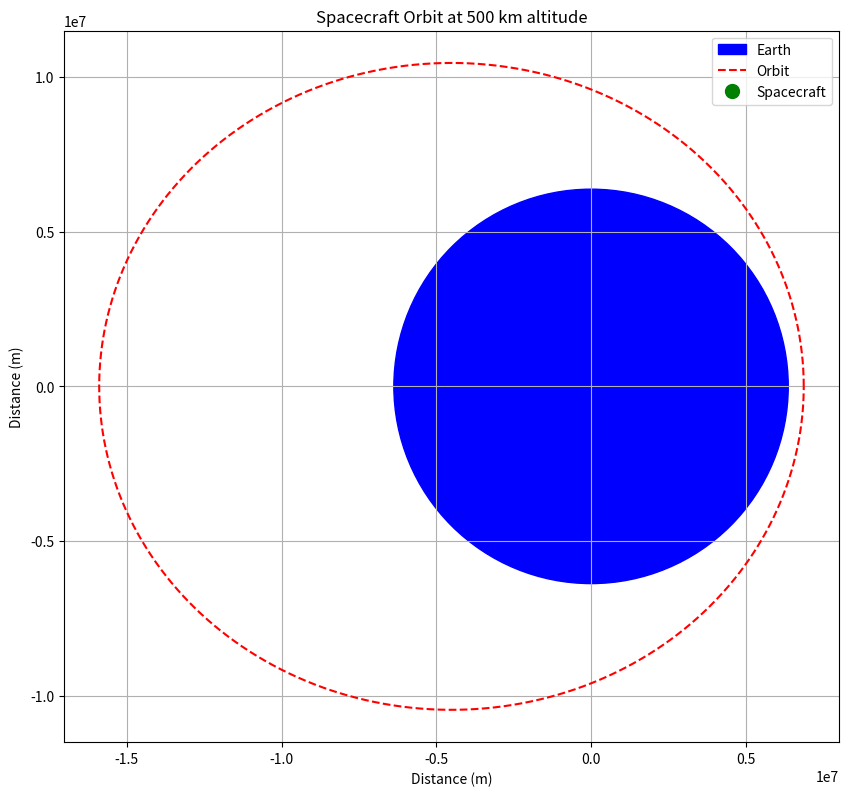

This figure's Python source:
#planetary orbital motion calculations

import numpy as np
import matplotlib.pyplot as plt
from matplotlib.animation import FuncAnimation
from matplotlib.widgets import Slider, Button

# Constants
G = 6.67430e-11  # Gravitational constant (m^3 kg^-1 s^-2)
mu = 3.986e14    # Standard gravitational parameter for Earth (m^3 s^-2)
M = 5.97e24      # Mass of Earth (kg)
R = 6371000      # Radius of Earth (meters)
r_0 = 500000     # Perigee altitude (meters)
v_0 = 9000       # Initial Tangential Velocity of Spacecraft at Perigee (m/s)
#v_0 = np.sqrt(G * M / r)  # Initial Tangential Velocity of Spacecraft at Perigee (m/s)

def specific_orbital_energy():
    soe = ((v_0**2)/2)-(mu/(R+r_0))
    return soe  # Returns energy in J/kg (m^2/s^2)

def semi_major_axis():
    a = -(mu/(2*specific_orbital_energy()))
    return a  # Returns semi-major axis in meters

def specific_angular_momentum():
    h = (R+r_0) * v_0
    return h  # Returns angular momentum in m^2/s

def eccentricity():
    e = np.sqrt(1+(2*specific_orbital_energy()*specific_angular_momentum()**2)/(mu**2))
    return e  # Dimensionless

def keplers_first_law(theta):
    a = semi_major_axis()
    e = eccentricity()
    r = a * (1 - e**2) / (1 + e * np.cos(theta))
    return r  # Returns radial distance in meters

def mean_motion():
    a = semi_major_axis()
    n = np.sqrt(mu/a**3)
    return n  # Returns mean motion in radians/second

def mean_to_true(time_in_seconds):
    # time_in_seconds is in seconds
    # Returns true anomaly in radians
    n = mean_motion()
    e = eccentricity()
    m = n * np.asarray(time_in_seconds)  # Mean anomaly in radians
    
    # Ensure m is in the range [0, 2π]
    m = m % (2 * np.pi)
    
    # Initial guess for E (eccentric anomaly in radians)
    E = m + e * np.sin(m) / (1 - np.sin(m + e) + np.sin(m))
    
    # Newton-Raphson iteration
    for _ in range(10):  # Usually converges in a few iterations
        E = E - (E - e * np.sin(E) - m) / (1 - e * np.cos(E))
    
    # Convert eccentric anomaly to true anomaly
    f = 2 * np.arctan(np.sqrt((1 + e) / (1 - e)) * np.tan(E / 2))
    
    # Ensure f is in the range [0, 2π]
    f = f % (2 * np.pi)
    
    return f  # Returns true anomaly in radians


def plot_orbit(num_points=2000):
    total_time = 2 * np.pi * np.sqrt(semi_major_axis()**3 / mu)
    print(f"Total orbital period: {total_time} seconds")

    t = np.linspace(0, total_time, num_points)
    theta = mean_to_true(t)
    r = keplers_first_law(theta)

    h = specific_angular_momentum()
    v = h/r

    x=r*np.cos(theta)
    y=r*np.sin(theta)

    fig, ax = plt.subplots(figsize=(10, 10))
    ax.set_aspect('equal')

    earth = plt.Circle((0, 0), R, color='blue', label='Earth')
    ax.add_patch(earth)

    orbit, = ax.plot(x, y, 'r--', label='Orbit')
    spacecraft, = ax.plot([], [], 'go', markersize=10, label='Spacecraft')
    
    ax.set_title(f"Spacecraft Orbit at {(r_0)/1000:.0f} km altitude")
    ax.set_xlabel("Distance (m)")
    ax.set_ylabel("Distance (m)")
    ax.legend()
    ax.grid(True)

    def init():
        spacecraft.set_data([], [])
        return spacecraft,

    def animate(i):
        spacecraft.set_data([x[i]], [y[i]])
        print([x[i]], [y[i]])
        return spacecraft,

    anim = FuncAnimation(fig, animate, init_func=init, frames=num_points,
                         interval=1000, blit=True)

    plt.show()

if __name__ == "__main__":
    plot_orbit()